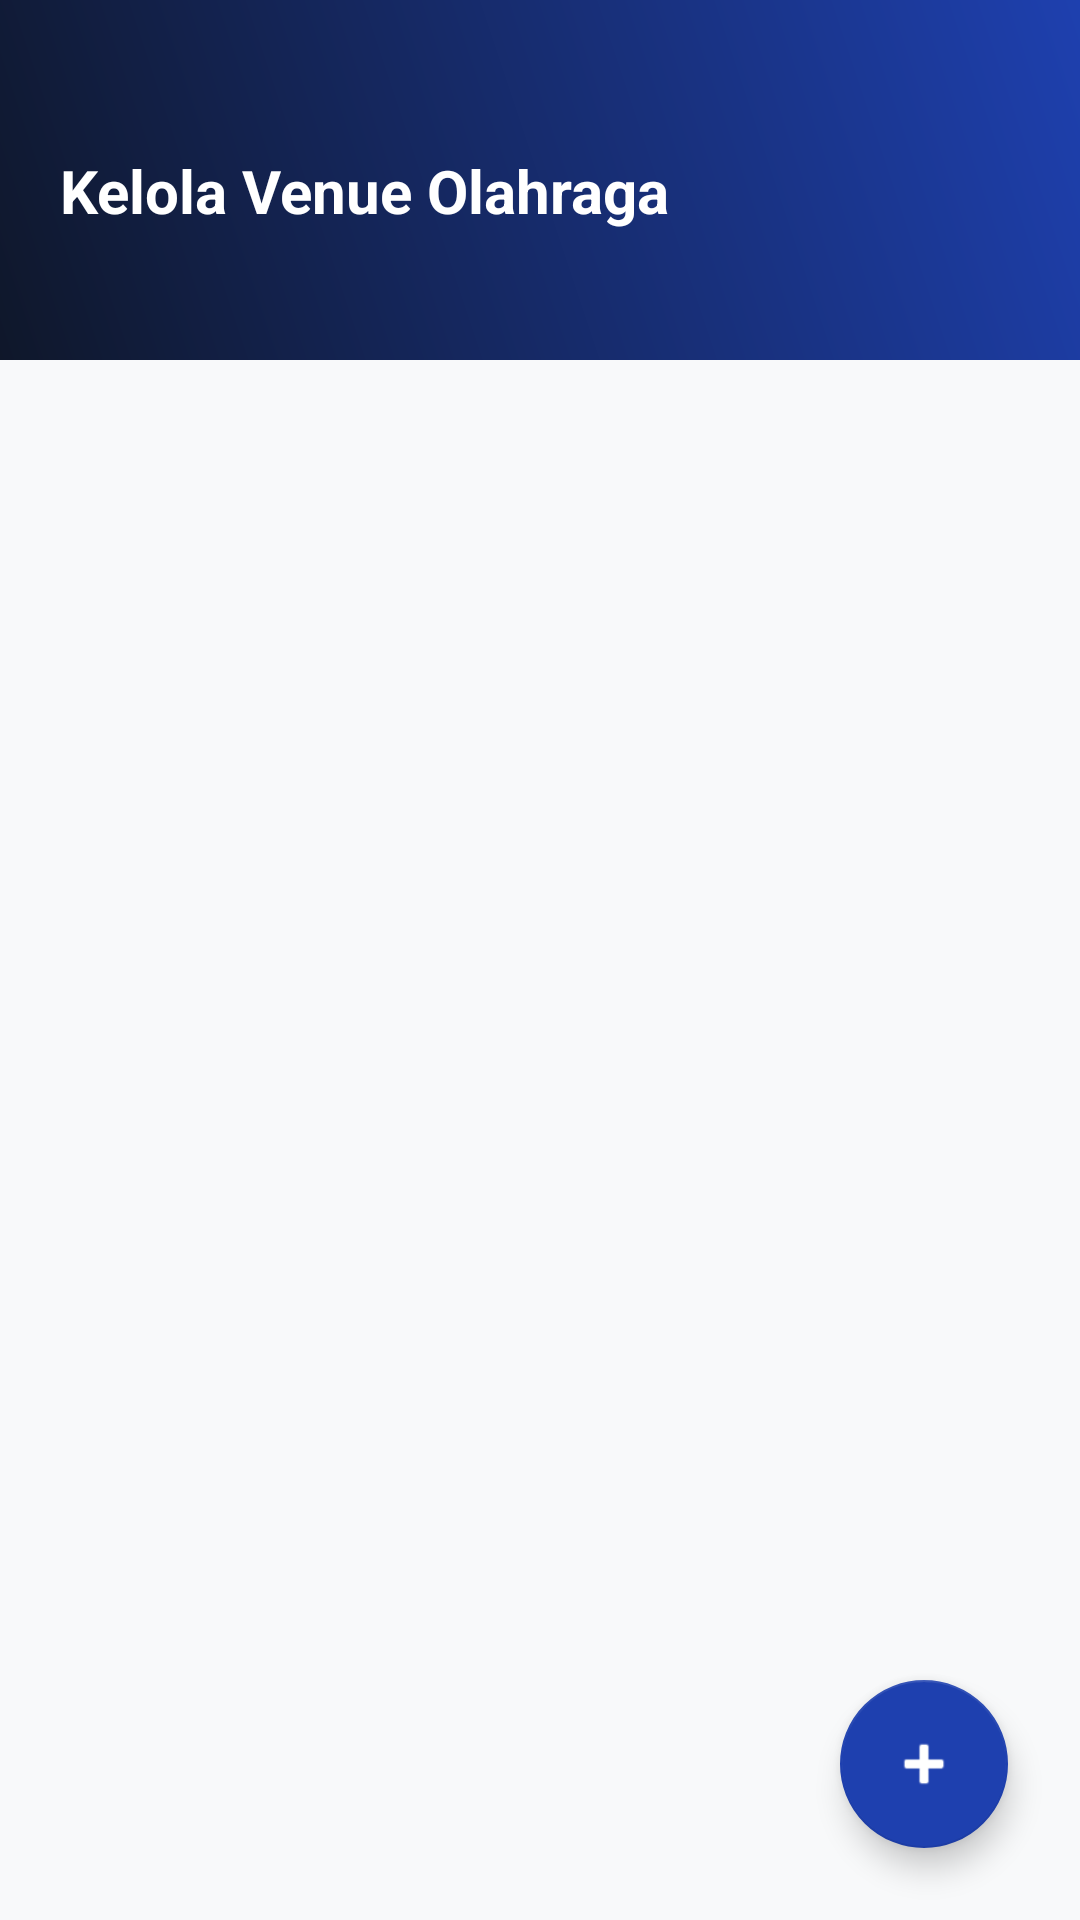

Reconstruct the res/layout file that produces this screen, plus the resources it refers to.
<!-- AndroidManifest.xml: application theme Theme.Asalaga1 -->
<!-- res/layout/fragment_owner_venues.xml -->
<?xml version="1.0" encoding="utf-8"?>
<androidx.constraintlayout.widget.ConstraintLayout xmlns:android="http://schemas.android.com/apk/res/android"
    xmlns:app="http://schemas.android.com/apk/res-auto"
    android:layout_width="match_parent"
    android:layout_height="match_parent"
    android:background="@color/bg_light">

    
    <View
        android:id="@+id/venues_header"
        android:layout_width="match_parent"
        android:layout_height="120dp"
        android:background="@drawable/bg_gradient_blue"
        app:layout_constraintTop_toTopOf="parent" />

    <TextView
        android:id="@+id/tv_owner_venues_title"
        android:layout_width="wrap_content"
        android:layout_height="wrap_content"
        android:layout_marginStart="20dp"
        android:layout_marginTop="50dp"
        android:text="Kelola Venue Olahraga"
        android:textColor="@color/white"
        android:textSize="20sp"
        android:textStyle="bold"
        app:layout_constraintStart_toStartOf="parent"
        app:layout_constraintTop_toTopOf="parent" />

    
    <androidx.recyclerview.widget.RecyclerView
        android:id="@+id/rv_owner_venues"
        android:layout_width="match_parent"
        android:layout_height="0dp"
        android:layout_marginTop="8dp"
        android:paddingHorizontal="16dp"
        android:clipToPadding="false"
        android:paddingBottom="16dp"
        app:layout_constraintBottom_toBottomOf="parent"
        app:layout_constraintTop_toBottomOf="@id/venues_header" />

    
    <TextView
        android:id="@+id/tv_owner_venues_empty"
        android:layout_width="wrap_content"
        android:layout_height="wrap_content"
        android:text="Anda belum mendaftarkan venue apapun"
        android:textColor="@color/text_muted"
        android:textSize="14sp"
        android:visibility="gone"
        app:layout_constraintBottom_toBottomOf="parent"
        app:layout_constraintEnd_toEndOf="parent"
        app:layout_constraintStart_toStartOf="parent"
        app:layout_constraintTop_toBottomOf="@id/venues_header" />

    
    <com.google.android.material.floatingactionbutton.FloatingActionButton
        android:id="@+id/fab_add_venue"
        android:layout_width="wrap_content"
        android:layout_height="wrap_content"
        android:layout_margin="24dp"
        android:contentDescription="Tambah Venue"
        android:src="@android:drawable/ic_input_add"
        app:backgroundTint="@color/blue_primary"
        app:tint="@color/white"
        app:layout_constraintBottom_toBottomOf="parent"
        app:layout_constraintEnd_toEndOf="parent" />

</androidx.constraintlayout.widget.ConstraintLayout>
<!-- resources referenced by this layout -->
<resources>
  <color name="bg_light">#F8F9FA</color>
  <color name="blue_primary">#1E40AF</color>
  <color name="text_muted">#64748B</color>
  <color name="white">#FFFFFFFF</color>
  <!-- drawable bg_gradient_blue (drawable) -->
  <?xml version="1.0" encoding="utf-8"?>
  <shape xmlns:android="http://schemas.android.com/apk/res/android"
      android:shape="rectangle">
      <gradient
          android:angle="45"
          android:endColor="@color/blue_gradient_end"
          android:startColor="@color/blue_gradient_start"
          android:type="linear" />
  </shape>
  <style name="Theme.Asalaga1" parent="Theme.MaterialComponents.DayNight.NoActionBar">
          
          <item name="colorPrimary">@color/blue_primary</item>
          <item name="colorPrimaryVariant">@color/blue_dark</item>
          <item name="colorOnPrimary">@color/white</item>
          
          <item name="colorSecondary">@color/blue_accent</item>
          <item name="colorSecondaryVariant">@color/blue_primary</item>
          <item name="colorOnSecondary">@color/white</item>
          
          <item name="android:statusBarColor">?attr/colorPrimaryVariant</item>
          
          <item name="android:windowBackground">@color/bg_light</item>
          <item name="colorSurface">@color/white</item>
          <item name="colorOnSurface">@color/text_dark</item>
          <item name="android:colorBackground">@color/bg_light</item>
          <item name="bottomNavigationStyle">@style/Widget.Asalaga.BottomNavigation</item>
      </style>
  <color name="blue_gradient_end">#1E40AF</color>
  <color name="blue_gradient_start">#0F172A</color>
  <color name="blue_dark">#0F172A</color>
  <color name="blue_accent">#3B82F6</color>
  <color name="text_dark">#1E293B</color>
  <style name="Widget.Asalaga.BottomNavigation" parent="Widget.MaterialComponents.BottomNavigationView">
          <item name="android:background">@color/white</item>
          <item name="itemIconTint">@color/tab_color_selector</item>
          <item name="itemTextColor">@color/tab_color_selector</item>
          <item name="labelVisibilityMode">labeled</item>
      </style>
</resources>
